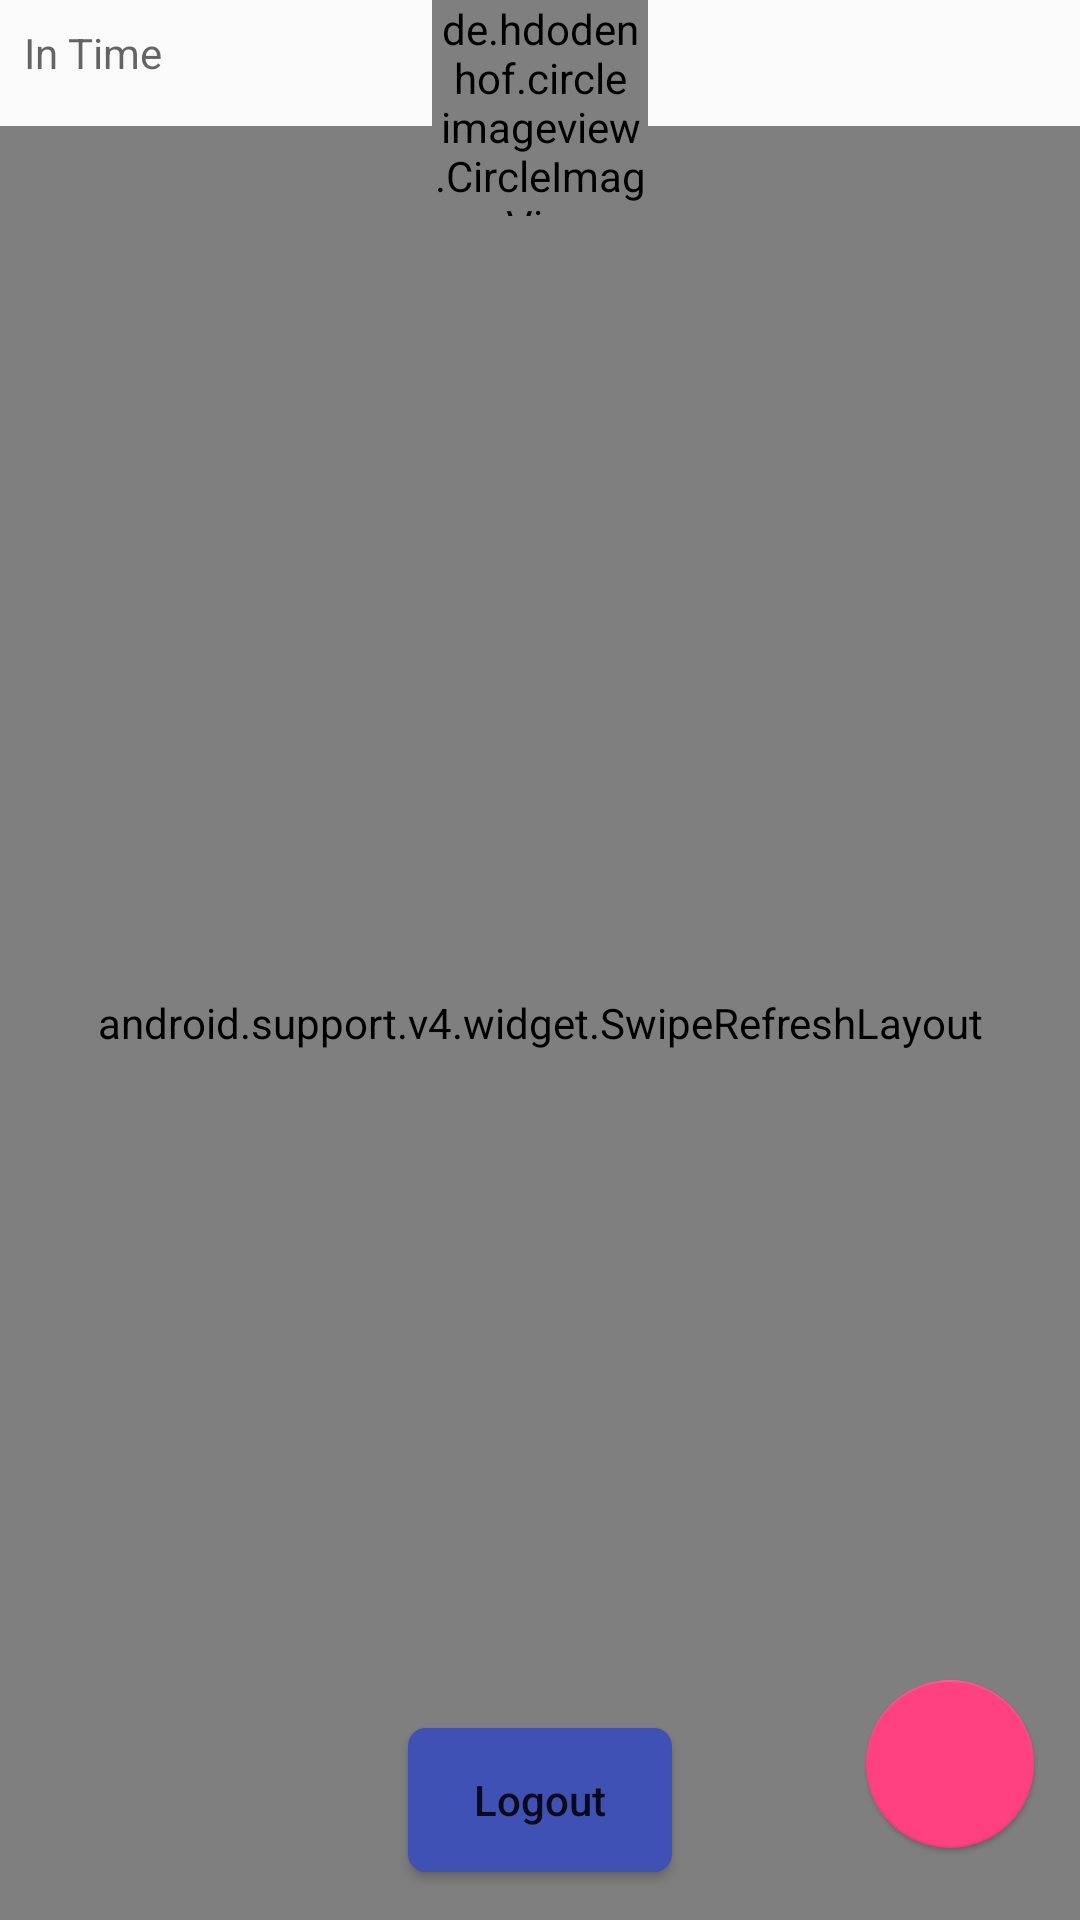

Here is an Android app screen rendered from its layout file. Give the layout XML and the strings, colors and styles it references.
<!-- AndroidManifest.xml: application theme AppTheme -->
<!-- res/layout/activity_add_tasks_home.xml -->
<?xml version="1.0" encoding="utf-8"?>
<android.support.constraint.ConstraintLayout xmlns:android="http://schemas.android.com/apk/res/android"
    xmlns:app="http://schemas.android.com/apk/res-auto"
    xmlns:tools="http://schemas.android.com/tools"
    android:layout_width="match_parent"
    android:layout_height="match_parent"
    tools:context=".Activity.AddTasks.activity.AddTasksHome">


    <android.support.v4.widget.SwipeRefreshLayout
        android:id="@+id/swipeRefreshLayoutNotesRecycler"
        android:layout_width="0dp"
        android:layout_height="0dp"
        android:layout_marginTop="42dp"
        app:layout_constraintBottom_toBottomOf="parent"
        app:layout_constraintEnd_toEndOf="parent"
        app:layout_constraintHorizontal_bias="1.0"
        app:layout_constraintStart_toStartOf="parent"
        app:layout_constraintTop_toTopOf="parent"
        app:layout_constraintVertical_bias="0.0">

        <android.support.v7.widget.RecyclerView
            android:id="@+id/recyclerViewForNotesList"
            android:layout_width="0dp"
            android:layout_height="0dp"
            android:layout_marginStart="8dp"
            android:layout_marginTop="8dp"
            android:layout_marginEnd="8dp"
            android:layout_marginBottom="8dp"
            app:layout_constraintBottom_toBottomOf="parent"
            app:layout_constraintEnd_toEndOf="parent"
            app:layout_constraintStart_toStartOf="parent"
            app:layout_constraintTop_toTopOf="parent" />
    </android.support.v4.widget.SwipeRefreshLayout>

    <android.support.design.widget.FloatingActionButton
        android:id="@+id/fabForAddNewItem"
        android:layout_width="wrap_content"
        android:layout_height="wrap_content"
        android:layout_gravity="bottom|end"
        android:layout_marginStart="8dp"
        android:layout_marginEnd="8dp"
        android:layout_marginBottom="24dp"
        android:visibility="visible"
        app:elevation="@dimen/cardview_compat_inset_shadow"
        app:layout_constraintBottom_toBottomOf="parent"
        app:layout_constraintEnd_toEndOf="parent"
        app:layout_constraintHorizontal_bias="0.975"
        app:layout_constraintStart_toStartOf="parent"
        app:rippleColor="@color/colorPrimary"
        app:srcCompat="@drawable/ic_edit_black_24dp"
        tools:ignore="VectorDrawableCompat" />

    <Button
        android:id="@+id/logout"
        android:layout_width="wrap_content"
        android:layout_height="wrap_content"
        android:layout_marginBottom="16dp"
        android:background="@drawable/button_ripple"
        android:text="Logout"
        android:textAllCaps="false"
        app:layout_constraintBottom_toBottomOf="parent"
        app:layout_constraintEnd_toEndOf="parent"
        app:layout_constraintStart_toStartOf="parent" />

    <TextView
        app:layout_constraintTop_toTopOf="parent"
        app:layout_constraintStart_toStartOf="parent"
        android:textColor="@color/back"
        android:layout_margin="8dp"
        android:id="@+id/inTime"
        android:layout_width="wrap_content"
        android:layout_height="wrap_content"
        android:hint="In Time" />

    <de.hdodenhof.circleimageview.CircleImageView
        android:id="@+id/profilePic"
        android:layout_width="72dp"
        android:layout_height="72dp"
        app:layout_constraintStart_toStartOf="parent"
        app:layout_constraintEnd_toEndOf="parent"
        app:layout_constraintTop_toTopOf="parent" />

    <TextView
        android:id="@+id/text_view_countdown"
        android:layout_width="wrap_content"
        android:layout_height="wrap_content"
        android:layout_margin="16dp"
        android:textAlignment="center"
        android:textColor="@color/back"
        app:layout_constraintLeft_toLeftOf="parent"
        app:layout_constraintTop_toTopOf="parent"
        app:layout_constraintEnd_toEndOf="parent"
        />

</android.support.constraint.ConstraintLayout>
<!-- resources referenced by this layout -->
<resources>
  <color name="back">#000000</color>
  <color name="colorPrimary">#3F51B5</color>
  <!-- drawable button_ripple (drawable) -->
  <?xml version="1.0" encoding="utf-8"?>
  <ripple xmlns:android="http://schemas.android.com/apk/res/android"
      android:color="@color/colorPrimary">
      <item>
          <shape xmlns:android="http://schemas.android.com/apk/res/android">
              <solid android:color="@color/colorPrimary" />
              <corners android:radius="6dp" />
          </shape>
      </item>
  </ripple>
  <style name="AppTheme" parent="Theme.AppCompat.Light.DarkActionBar">
          
          <item name="colorPrimary">@color/colorPrimary</item>
          <item name="colorPrimaryDark">@color/colorPrimaryDark</item>
          <item name="colorAccent">@color/colorAccent</item>
      </style>
  <color name="colorPrimaryDark">#303F9F</color>
  <color name="colorAccent">#FF4081</color>
</resources>
